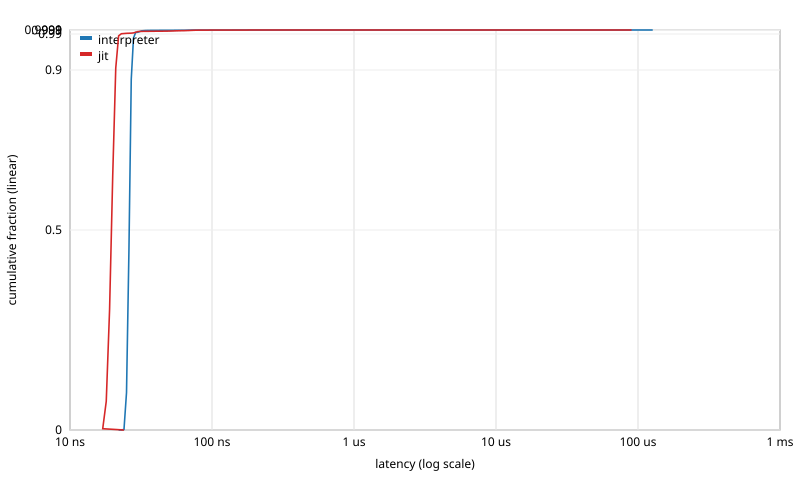

Values plotted in this chart, from the file beside it:
label, bucket_index, lo_ns, hi_ns, count, cum_count, cum_fraction
interpreter, 70, 22, 23, 1, 1, 1e-06
interpreter, 71, 23, 24, 1400, 1401, 0.001401
interpreter, 72, 24, 25, 91800, 93201, 0.0932
interpreter, 73, 25, 26, 354382, 447583, 0.4476
interpreter, 74, 26, 27, 429339, 876922, 0.8769
interpreter, 75, 27, 28, 102910, 979832, 0.9798
interpreter, 76, 28, 29, 14022, 993854, 0.9939
interpreter, 77, 29, 30, 476, 994330, 0.9943
interpreter, 78, 30, 31, 1702, 996032, 0.996
interpreter, 79, 31, 32, 1917, 997949, 0.9979
interpreter, 80, 32, 34, 718, 998667, 0.9987
interpreter, 81, 34, 36, 234, 998901, 0.9989
interpreter, 82, 36, 38, 56, 998957, 0.999
interpreter, 83, 38, 40, 32, 998989, 0.999
interpreter, 84, 40, 42, 85, 999074, 0.9991
interpreter, 85, 42, 44, 34, 999108, 0.9991
interpreter, 86, 44, 46, 26, 999134, 0.9991
interpreter, 87, 46, 48, 32, 999166, 0.9992
interpreter, 88, 48, 50, 27, 999193, 0.9992
interpreter, 89, 50, 52, 29, 999222, 0.9992
interpreter, 90, 52, 54, 26, 999248, 0.9992
interpreter, 91, 54, 56, 23, 999271, 0.9993
interpreter, 92, 56, 58, 9, 999280, 0.9993
interpreter, 93, 58, 60, 15, 999295, 0.9993
interpreter, 94, 60, 62, 17, 999312, 0.9993
interpreter, 95, 62, 64, 23, 999335, 0.9993
interpreter, 96, 64, 68, 279, 999614, 0.9996
interpreter, 97, 68, 72, 149, 999763, 0.9998
interpreter, 98, 72, 76, 35, 999798, 0.9998
interpreter, 99, 76, 80, 15, 999813, 0.9998
interpreter, 100, 80, 84, 15, 999828, 0.9998
interpreter, 101, 84, 88, 7, 999835, 0.9998
interpreter, 102, 88, 92, 8, 999843, 0.9998
interpreter, 103, 92, 96, 11, 999854, 0.9999
interpreter, 104, 96, 100, 12, 999866, 0.9999
interpreter, 105, 100, 104, 2, 999868, 0.9999
interpreter, 106, 104, 108, 4, 999872, 0.9999
interpreter, 107, 108, 112, 5, 999877, 0.9999
interpreter, 108, 112, 116, 2, 999879, 0.9999
interpreter, 109, 116, 120, 7, 999886, 0.9999
interpreter, 110, 120, 124, 8, 999894, 0.9999
interpreter, 111, 124, 128, 6, 999900, 0.9999
interpreter, 112, 128, 136, 9, 999909, 0.9999
interpreter, 113, 136, 144, 14, 999923, 0.9999
interpreter, 114, 144, 152, 2, 999925, 0.9999
interpreter, 115, 152, 160, 2, 999927, 0.9999
interpreter, 116, 160, 168, 6, 999933, 0.9999
interpreter, 117, 168, 176, 4, 999937, 0.9999
interpreter, 118, 176, 184, 6, 999943, 0.9999
interpreter, 119, 184, 192, 5, 999948, 0.9999
interpreter, 120, 192, 200, 1, 999949, 0.9999
interpreter, 121, 200, 208, 2, 999951, 1
interpreter, 122, 208, 216, 2, 999953, 1
interpreter, 123, 216, 224, 1, 999954, 1
interpreter, 128, 256, 272, 2, 999956, 1
interpreter, 131, 304, 320, 1, 999957, 1
interpreter, 135, 368, 384, 2, 999959, 1
interpreter, 139, 432, 448, 1, 999960, 1
interpreter, 177, 2176, 2304, 1, 999961, 1
interpreter, 181, 2688, 2816, 1, 999962, 1
... 103 more rows
